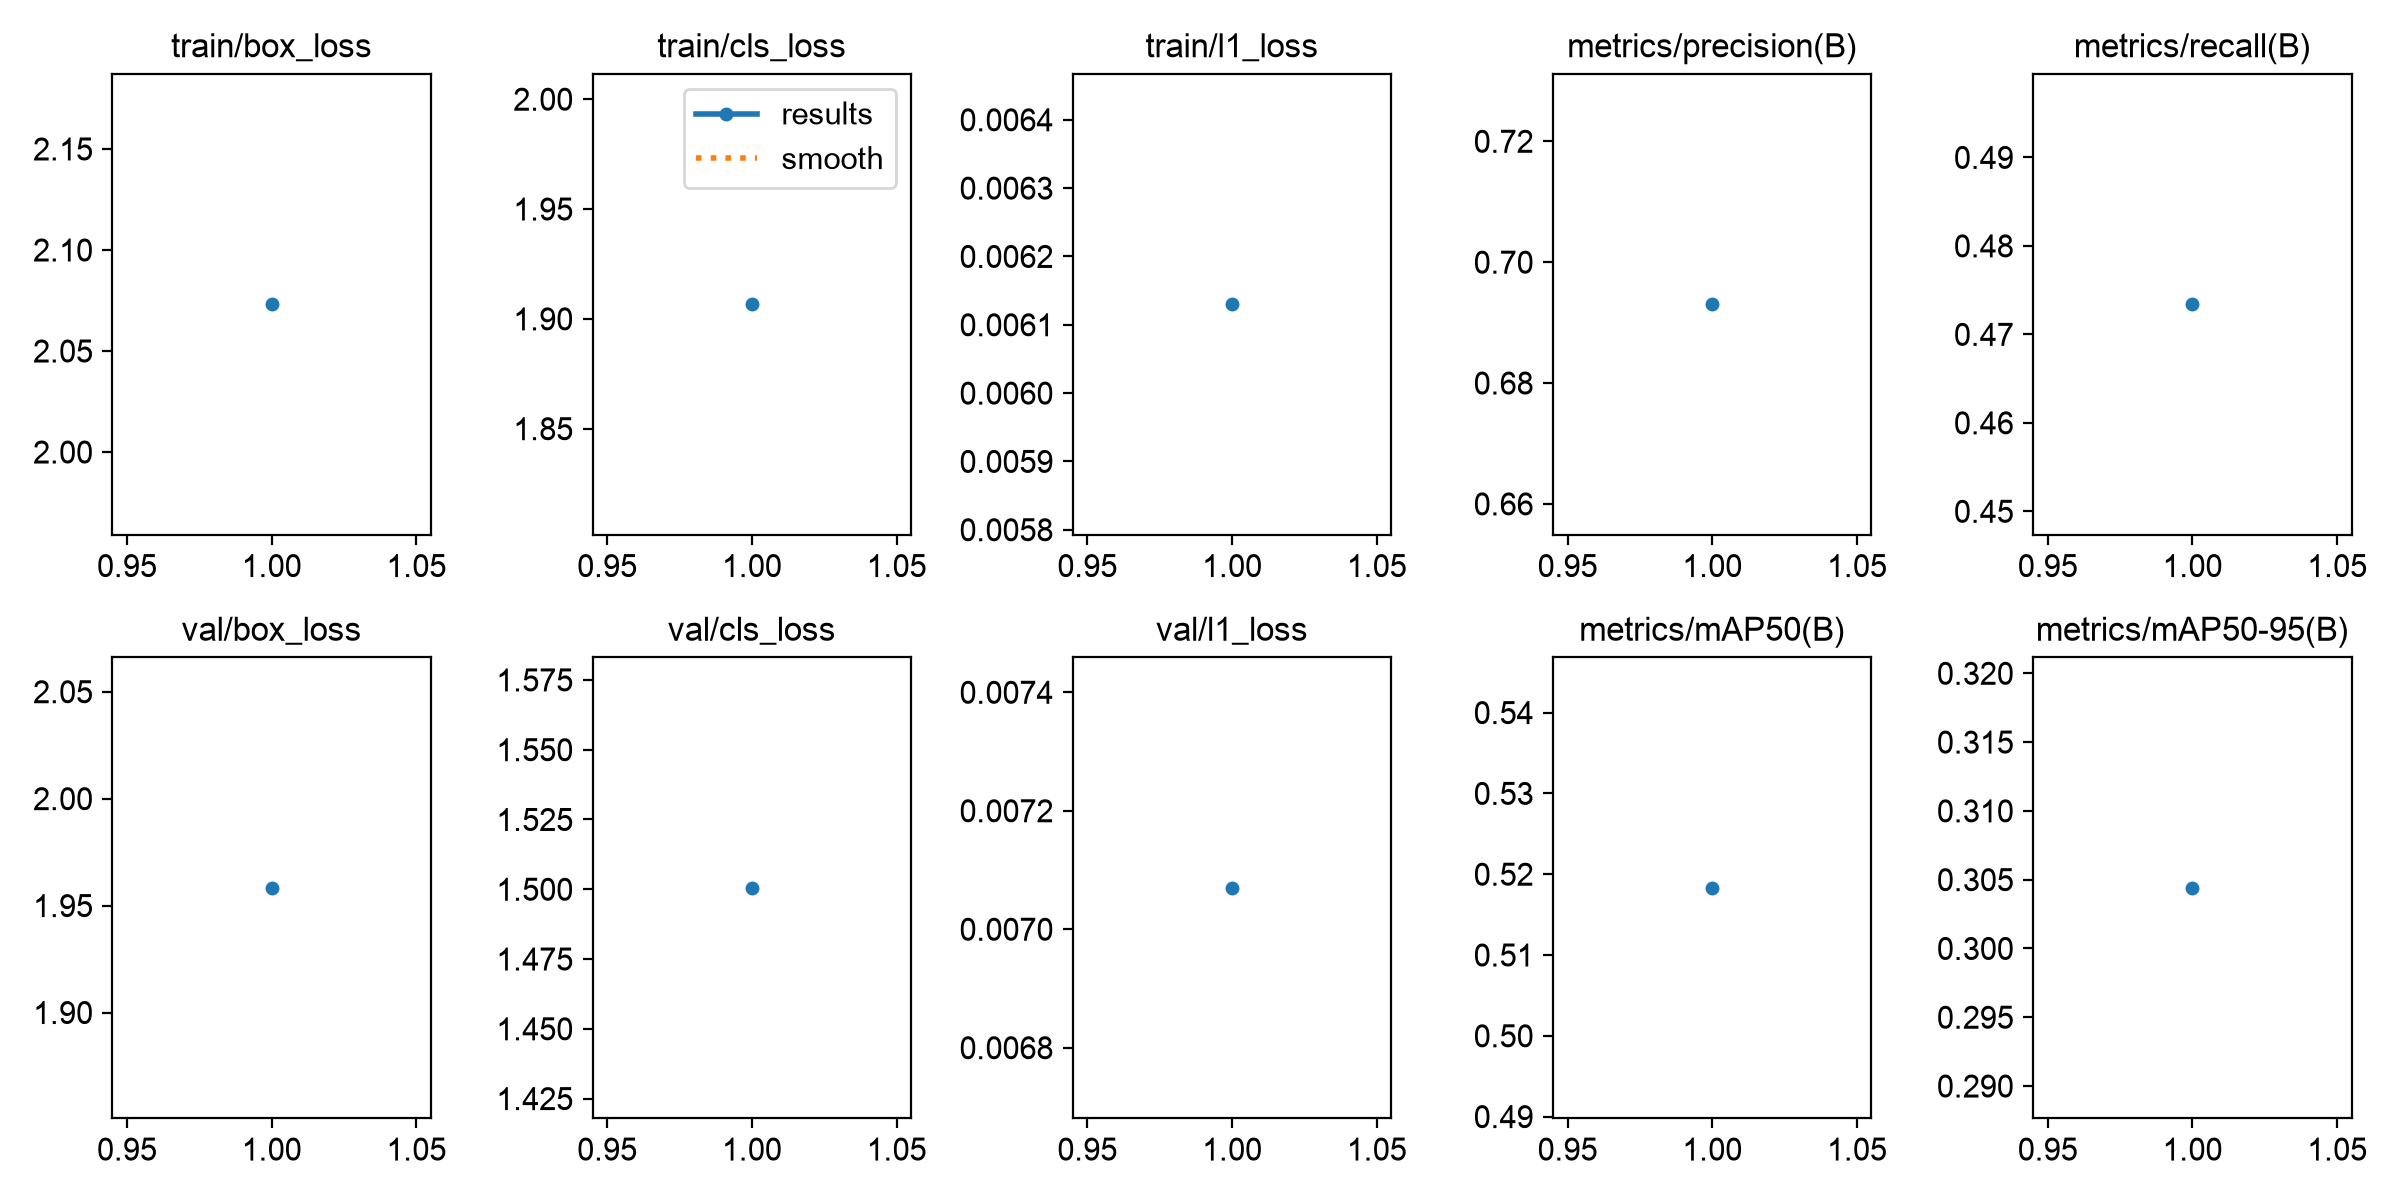

The table this chart was drawn from, first rows:
epoch, time, train/box_loss, train/cls_loss, train/l1_loss, metrics/precision(B), metrics/recall(B), metrics/mAP50(B), metrics/mAP50-95(B), val/box_loss, val/cls_loss, val/l1_loss, lr/pg0, lr/pg1, lr/pg2
1, 1122, 2.073, 1.907, 0.00613, 0.693, 0.4734, 0.5183, 0.3044, 1.958, 1.501, 0.00707, 0.002, 0.002, 0.002
